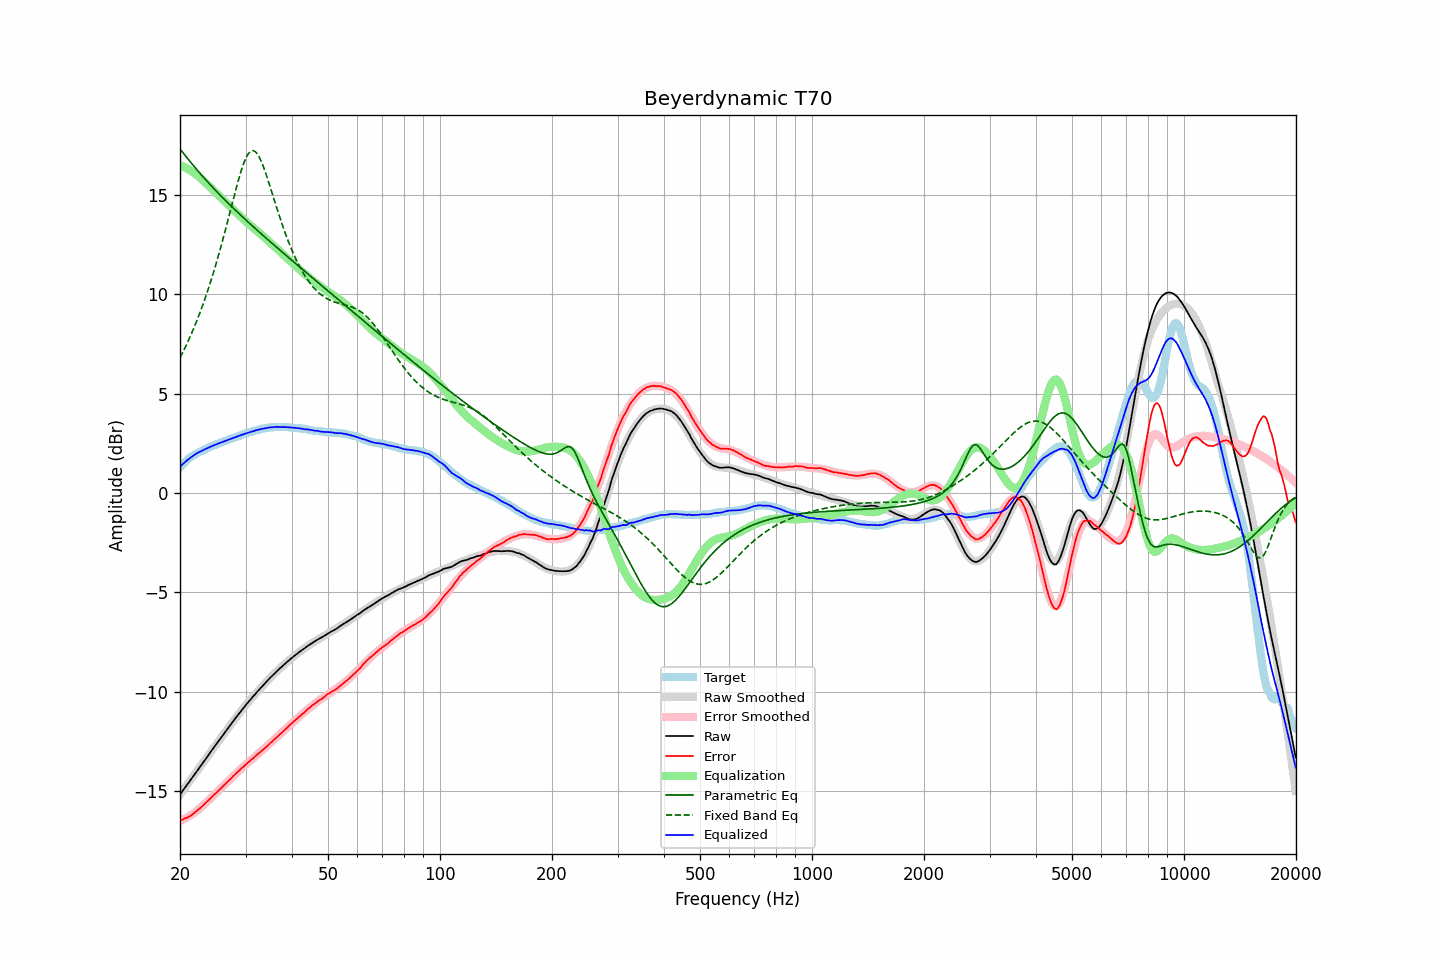

The data file committed next to this chart (first rows):
frequency, raw, error, smoothed, error_smoothed, equalization, parametric_eq, fixed_band_eq, equalized_raw, equalized_smoothed, target
20.00, -15.18, -16.47, -15.18, -16.50, 16.50, 17.32, 6.80, 1.32, 1.32, 1.30
20.20, -15.07, -16.45, -15.07, -16.46, 16.46, 17.21, 6.96, 1.40, 1.40, 1.39
20.40, -14.96, -16.42, -14.95, -16.43, 16.43, 17.11, 7.12, 1.47, 1.47, 1.47
20.61, -14.84, -16.37, -14.84, -16.39, 16.39, 17.00, 7.28, 1.55, 1.54, 1.53
20.81, -14.73, -16.35, -14.73, -16.34, 16.34, 16.90, 7.45, 1.62, 1.61, 1.63
21.02, -14.62, -16.32, -14.62, -16.30, 16.30, 16.80, 7.63, 1.68, 1.68, 1.70
21.23, -14.51, -16.27, -14.51, -16.25, 16.25, 16.70, 7.81, 1.74, 1.74, 1.76
21.44, -14.40, -16.22, -14.40, -16.20, 16.20, 16.60, 7.99, 1.80, 1.80, 1.82
21.66, -14.29, -16.16, -14.29, -16.14, 16.14, 16.51, 8.18, 1.85, 1.86, 1.87
21.87, -14.17, -16.09, -14.17, -16.09, 16.09, 16.41, 8.37, 1.92, 1.91, 1.92
22.09, -14.06, -16.03, -14.06, -16.03, 16.03, 16.31, 8.57, 1.97, 1.97, 1.97
22.31, -13.95, -15.97, -13.95, -15.97, 15.97, 16.22, 8.77, 2.02, 2.02, 2.02
22.54, -13.84, -15.90, -13.84, -15.90, 15.90, 16.12, 8.98, 2.06, 2.06, 2.06
22.76, -13.73, -15.83, -13.72, -15.83, 15.83, 16.03, 9.20, 2.10, 2.10, 2.10
22.99, -13.62, -15.75, -13.61, -15.75, 15.75, 15.94, 9.42, 2.13, 2.14, 2.13
23.22, -13.50, -15.67, -13.50, -15.68, 15.68, 15.85, 9.65, 2.18, 2.18, 2.17
23.45, -13.39, -15.60, -13.38, -15.60, 15.60, 15.76, 9.88, 2.21, 2.22, 2.21
23.69, -13.27, -15.52, -13.27, -15.52, 15.52, 15.67, 10.12, 2.25, 2.25, 2.25
23.92, -13.16, -15.44, -13.16, -15.45, 15.45, 15.58, 10.36, 2.29, 2.29, 2.29
24.16, -13.04, -15.37, -13.05, -15.37, 15.37, 15.49, 10.61, 2.33, 2.32, 2.34
24.40, -12.93, -15.29, -12.93, -15.29, 15.29, 15.41, 10.87, 2.36, 2.36, 2.36
24.65, -12.82, -15.21, -12.82, -15.21, 15.21, 15.32, 11.14, 2.39, 2.39, 2.39
24.89, -12.71, -15.13, -12.71, -15.13, 15.13, 15.24, 11.41, 2.43, 2.42, 2.42
25.14, -12.60, -15.06, -12.60, -15.06, 15.06, 15.15, 11.68, 2.46, 2.46, 2.46
25.39, -12.49, -14.98, -12.49, -14.98, 14.98, 15.07, 11.97, 2.49, 2.49, 2.49
25.65, -12.38, -14.91, -12.38, -14.90, 14.90, 14.99, 12.26, 2.52, 2.52, 2.53
25.91, -12.27, -14.82, -12.27, -14.82, 14.82, 14.90, 12.55, 2.55, 2.55, 2.55
26.16, -12.16, -14.73, -12.16, -14.74, 14.74, 14.82, 12.86, 2.58, 2.59, 2.58
26.43, -12.05, -14.66, -12.05, -14.66, 14.66, 14.74, 13.16, 2.61, 2.61, 2.61
26.69, -11.94, -14.58, -11.94, -14.58, 14.58, 14.66, 13.47, 2.64, 2.64, 2.64
26.96, -11.83, -14.50, -11.83, -14.50, 14.50, 14.58, 13.79, 2.67, 2.67, 2.67
27.23, -11.72, -14.43, -11.72, -14.42, 14.42, 14.50, 14.10, 2.70, 2.70, 2.71
27.50, -11.61, -14.35, -11.61, -14.34, 14.34, 14.42, 14.42, 2.73, 2.73, 2.74
27.77, -11.50, -14.26, -11.50, -14.26, 14.26, 14.34, 14.74, 2.77, 2.76, 2.76
28.05, -11.39, -14.18, -11.39, -14.19, 14.19, 14.27, 15.05, 2.80, 2.79, 2.80
28.33, -11.29, -14.10, -11.29, -14.11, 14.11, 14.19, 15.35, 2.82, 2.82, 2.82
28.62, -11.18, -14.02, -11.18, -14.03, 14.03, 14.11, 15.65, 2.85, 2.85, 2.84
28.90, -11.08, -13.96, -11.08, -13.96, 13.96, 14.04, 15.93, 2.88, 2.88, 2.88
29.19, -10.97, -13.87, -10.97, -13.88, 13.88, 13.96, 16.20, 2.91, 2.91, 2.90
29.48, -10.87, -13.82, -10.87, -13.81, 13.81, 13.88, 16.44, 2.94, 2.94, 2.95
29.78, -10.77, -13.74, -10.77, -13.74, 13.74, 13.81, 16.66, 2.97, 2.96, 2.97
30.08, -10.67, -13.66, -10.67, -13.66, 13.66, 13.73, 16.85, 2.99, 2.99, 2.99
30.38, -10.57, -13.59, -10.57, -13.59, 13.59, 13.66, 17.00, 3.02, 3.02, 3.02
30.68, -10.48, -13.53, -10.48, -13.52, 13.52, 13.59, 17.12, 3.04, 3.05, 3.05
30.99, -10.38, -13.45, -10.38, -13.45, 13.45, 13.51, 17.19, 3.07, 3.07, 3.07
31.30, -10.29, -13.38, -10.29, -13.38, 13.38, 13.44, 17.22, 3.09, 3.10, 3.09
31.61, -10.20, -13.32, -10.19, -13.31, 13.31, 13.37, 17.21, 3.12, 3.12, 3.12
31.93, -10.10, -13.24, -10.10, -13.24, 13.24, 13.29, 17.16, 3.15, 3.14, 3.14
32.24, -10.01, -13.17, -10.01, -13.18, 13.18, 13.22, 17.07, 3.17, 3.17, 3.16
32.57, -9.92, -13.10, -9.92, -13.11, 13.11, 13.15, 16.94, 3.19, 3.19, 3.18
32.89, -9.83, -13.04, -9.83, -13.04, 13.04, 13.08, 16.79, 3.21, 3.21, 3.21
33.22, -9.74, -12.97, -9.74, -12.97, 12.97, 13.00, 16.60, 3.23, 3.22, 3.23
33.55, -9.66, -12.90, -9.65, -12.89, 12.89, 12.93, 16.39, 3.24, 3.24, 3.25
33.89, -9.57, -12.82, -9.57, -12.82, 12.82, 12.86, 16.17, 3.25, 3.26, 3.25
34.23, -9.48, -12.76, -9.48, -12.75, 12.75, 12.79, 15.93, 3.27, 3.27, 3.28
34.57, -9.40, -12.68, -9.40, -12.68, 12.68, 12.72, 15.68, 3.28, 3.28, 3.29
34.92, -9.31, -12.60, -9.31, -12.61, 12.61, 12.65, 15.42, 3.30, 3.29, 3.29
35.27, -9.23, -12.54, -9.23, -12.53, 12.53, 12.58, 15.17, 3.30, 3.30, 3.31
35.62, -9.15, -12.45, -9.15, -12.46, 12.46, 12.51, 14.90, 3.31, 3.31, 3.30
35.97, -9.07, -12.38, -9.07, -12.38, 12.38, 12.44, 14.64, 3.32, 3.32, 3.31
... 635 more rows
